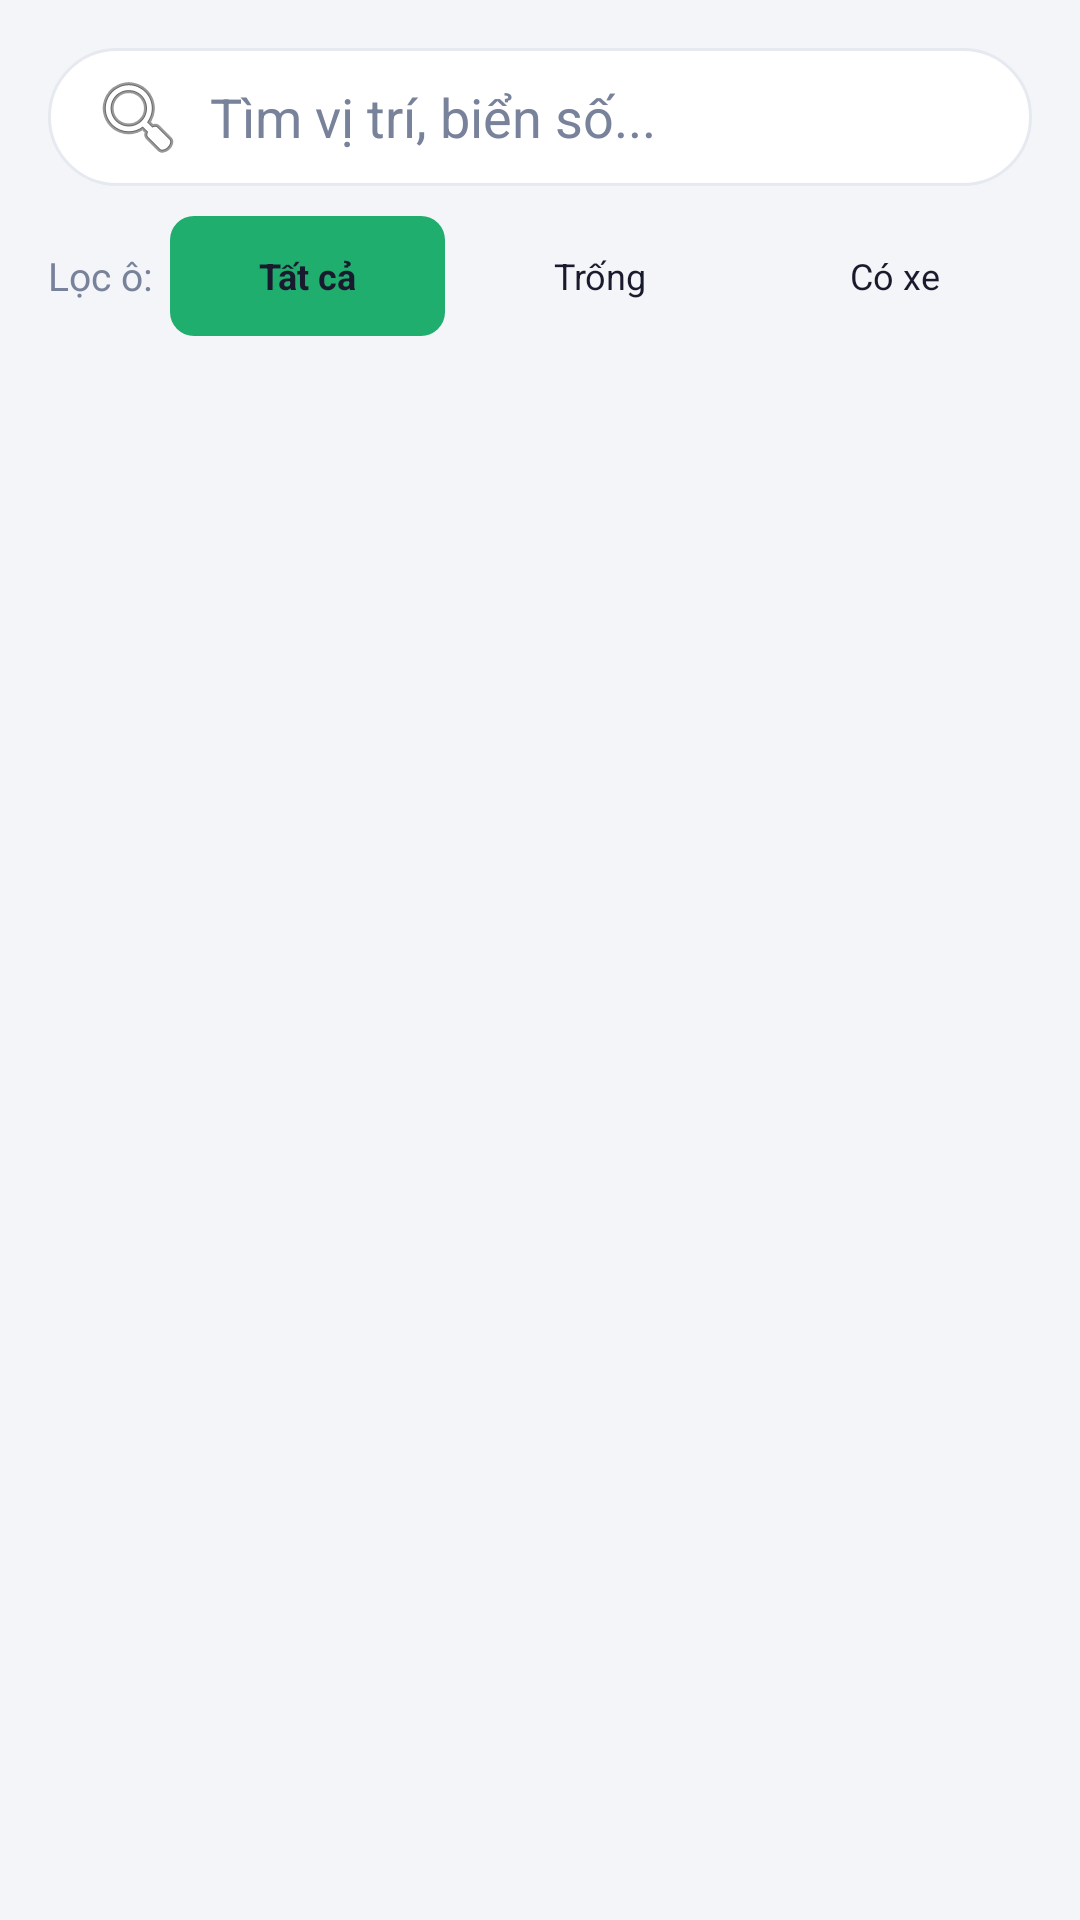

Here is an Android app screen rendered from its layout file. Give the layout XML and the strings, colors and styles it references.
<!-- AndroidManifest.xml: application theme Theme.BTLQLBaiDoXe -->
<!-- res/layout/giao_dien_so_do.xml -->
<?xml version="1.0" encoding="utf-8"?>
<LinearLayout
    xmlns:android="http://schemas.android.com/apk/res/android"
    android:layout_width="match_parent"
    android:layout_height="match_parent"
    android:background="@color/nen_xam"
    android:orientation="vertical"
    android:padding="16dp">
    <EditText
        android:id="@+id/et_tim_kiem_so_do"
        android:layout_width="match_parent"
        android:layout_height="46dp"
        android:layout_marginBottom="10dp"
        android:background="@drawable/bg_dau_vao_tim_kiem"
        android:drawableStart="@android:drawable/ic_menu_search"
        android:drawablePadding="8dp"
        android:hint="@string/search_parking"
        android:inputType="text"
        android:paddingStart="14dp"
        android:paddingEnd="14dp"
        android:textColor="@color/chu_chinh"
        android:textColorHint="@color/chu_phu"/>
    <LinearLayout
        android:id="@+id/ll_bo_loc"
        android:layout_width="match_parent"
        android:layout_height="wrap_content"
        android:layout_marginBottom="8dp"
        android:gravity="center_vertical"
        android:orientation="horizontal">
        <TextView
            android:layout_width="wrap_content"
            android:layout_height="40dp"
            android:layout_marginEnd="6dp"
            android:gravity="center_vertical"
            android:text="@string/filter_label"
            android:textColor="@color/chu_phu"
            android:textSize="13sp"/>
        <TextView
            android:id="@+id/btn_loc_tat_ca"
            android:layout_width="0dp"
            android:layout_height="40dp"
            android:layout_weight="1"
            android:layout_marginEnd="6dp"
            android:background="@drawable/bg_nut_loc_chon"
            android:gravity="center"
            android:paddingStart="4dp"
            android:paddingEnd="4dp"
            android:text="@string/filter_all"
            android:textColor="@color/chu_chinh"
            android:textSize="12sp"
            android:textStyle="bold"/>
        <TextView
            android:id="@+id/btn_loc_trong"
            android:layout_width="0dp"
            android:layout_height="40dp"
            android:layout_weight="1"
            android:layout_marginEnd="6dp"
            android:background="@drawable/bg_nut_loc_thuong"
            android:gravity="center"
            android:paddingStart="4dp"
            android:paddingEnd="4dp"
            android:text="@string/filter_empty"
            android:textColor="@color/chu_chinh"
            android:textSize="12sp"/>
        <TextView
            android:id="@+id/btn_loc_co_xe"
            android:layout_width="0dp"
            android:layout_height="40dp"
            android:layout_weight="1"
            android:background="@drawable/bg_nut_loc_thuong"
            android:gravity="center"
            android:paddingStart="4dp"
            android:paddingEnd="4dp"
            android:text="@string/filter_full"
            android:textColor="@color/chu_chinh"
            android:textSize="12sp"/>
    </LinearLayout>
    <ScrollView
        android:id="@+id/scroll_so_do"
        android:layout_width="match_parent"
        android:layout_height="0dp"
        android:layout_weight="1"
        android:fillViewport="true">
        <LinearLayout
            android:id="@+id/ll_so_do"
            android:layout_width="match_parent"
            android:layout_height="wrap_content"
            android:orientation="vertical"/>
    </ScrollView>
</LinearLayout>
<!-- resources referenced by this layout -->
<resources>
  <color name="chu_chinh">
          #1A1A2E
      </color>
  <color name="chu_phu">
          #78829A
      </color>
  <color name="nen_xam">
          #F3F5F8
      </color>
  <!-- drawable bg_dau_vao_tim_kiem (drawable) -->
  <?xml version="1.0" encoding="utf-8"?>
  <shape
      xmlns:android="http://schemas.android.com/apk/res/android"
      android:shape="rectangle">
      <solid
          android:color="@color/white"/>
      <corners
          android:radius="24dp"/>
      <stroke
          android:width="1dp"
          android:color="@color/vien_nhat"/>
  </shape>
  <!-- drawable bg_nut_loc_chon (drawable) -->
  <?xml version="1.0" encoding="utf-8"?>
  <shape
      xmlns:android="http://schemas.android.com/apk/res/android"
      android:shape="rectangle">
      <solid
          android:color="@color/xanh_chinh"/>
      <corners
          android:radius="8dp"/>
  </shape>
  <!-- drawable bg_nut_loc_thuong (drawable) -->
  <?xml version="1.0" encoding="utf-8"?>
  <shape
      xmlns:android="http://schemas.android.com/apk/res/android"
      android:shape="rectangle">
      <solid
          android:color="@color/nen_xam"/>
      <corners
          android:radius="8dp"/>
  </shape>
  <string name="filter_all">Tất cả</string>
  <string name="filter_empty">Trống</string>
  <string name="filter_full">Có xe</string>
  <string name="filter_label">Lọc ô:</string>
  <string name="search_parking">Tìm vị trí, biển số...</string>
  <style name="Theme.BTLQLBaiDoXe" parent="Theme.Material3.Light.NoActionBar" />
  <color name="white">
          #FFFFFFFF
      </color>
  <color name="vien_nhat">
          #E6E9F0
      </color>
  <color name="xanh_chinh">
          #1FAE6E
      </color>
</resources>
